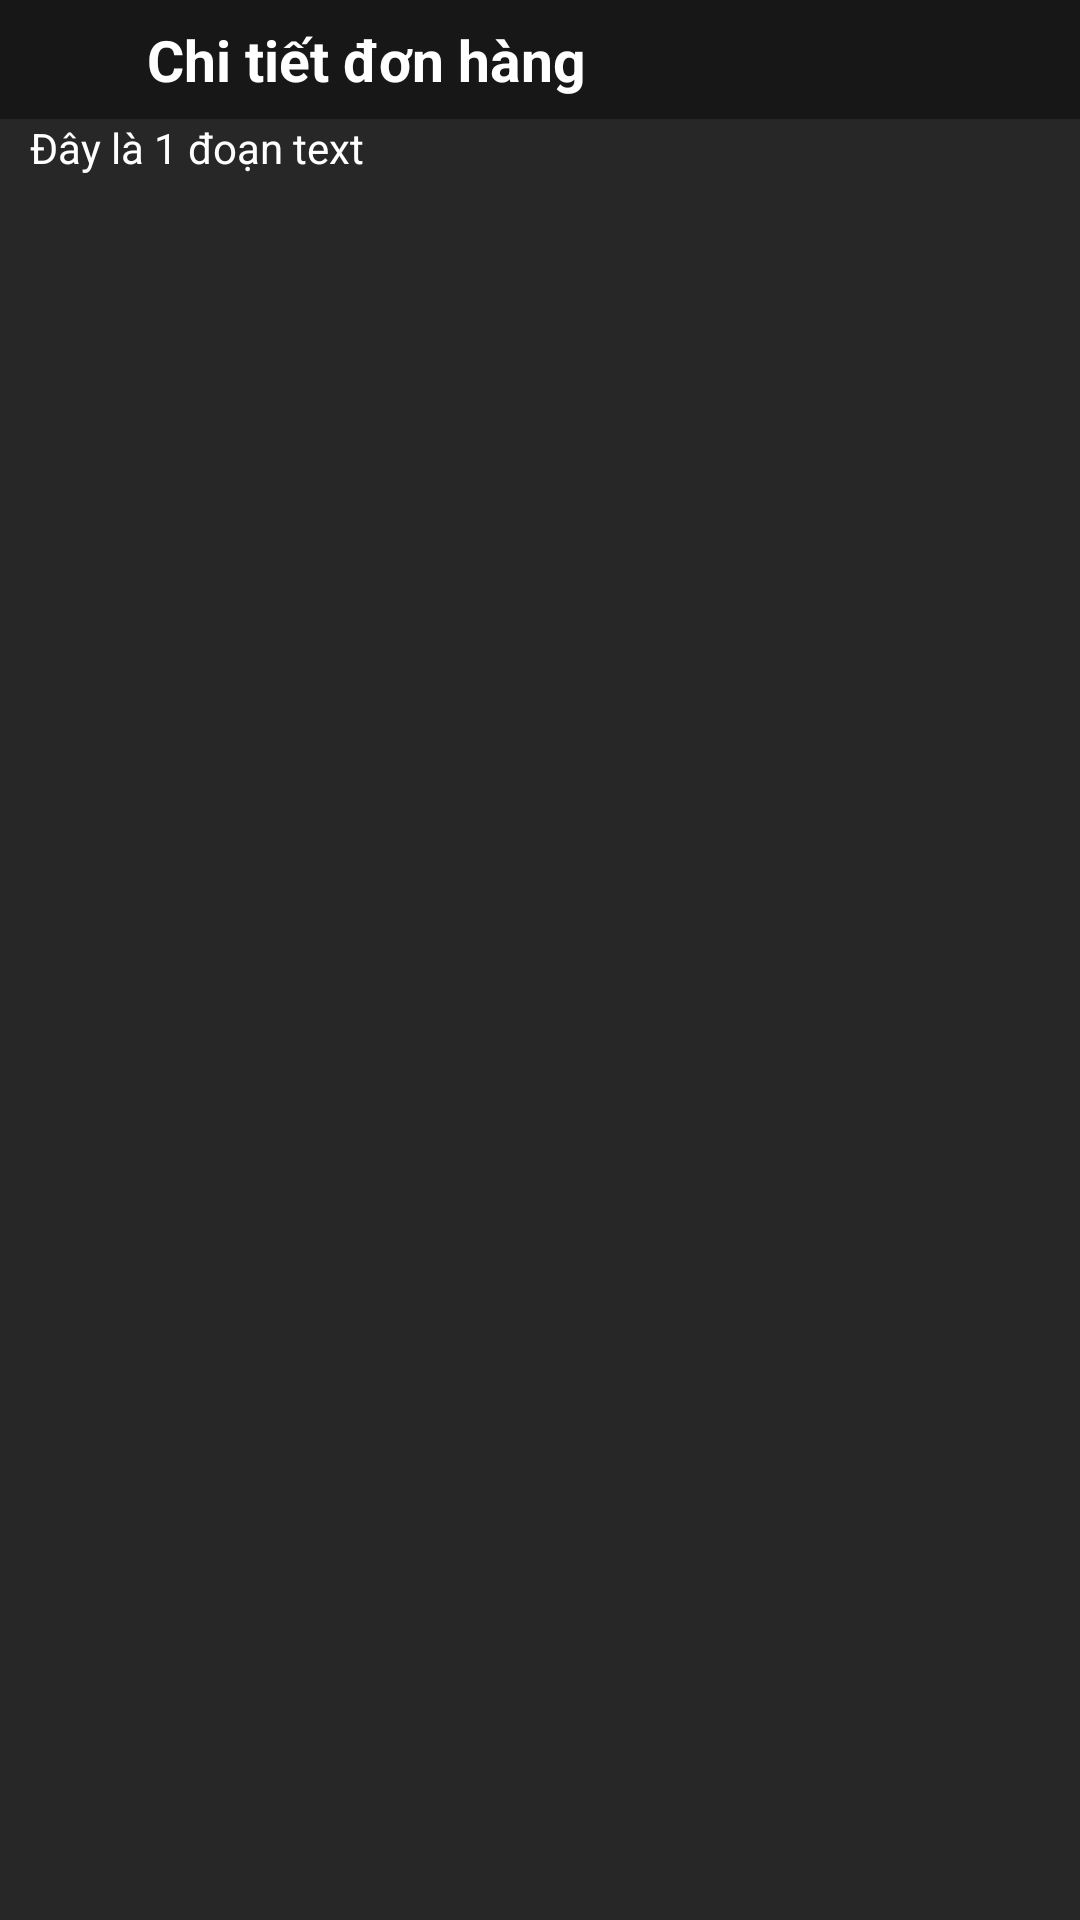

Here is an Android app screen rendered from its layout file. Give the layout XML and the strings, colors and styles it references.
<!-- AndroidManifest.xml: application theme Theme.Coffee -->
<!-- res/layout/activity_order_detail.xml -->
<?xml version="1.0" encoding="utf-8"?>
<LinearLayout xmlns:android="http://schemas.android.com/apk/res/android"
    android:orientation="vertical"
    android:layout_width="match_parent"
    android:layout_height="match_parent"
    android:background="#272727">
    <LinearLayout
        android:orientation="horizontal"
        android:gravity="center_vertical"
        android:padding="7dp"
        android:background="#171717"
        android:layout_width="match_parent"
        android:layout_height="wrap_content">
        <androidx.appcompat.widget.AppCompatButton
            android:id="@+id/btBackOrderDetail"
            android:layout_marginStart="8dp"
            android:background="@drawable/ic_baseline_arrow_back_ios_24"
            android:layout_width="24dp"
            android:layout_height="24dp"/>
        <TextView
            android:text="@string/detail_order"
            android:layout_marginStart="10dp"
            android:textColor="@color/white"
            android:textSize="19sp"
            android:textStyle="bold"
            android:layout_width="match_parent"
            android:layout_height="wrap_content"/>
    </LinearLayout>
    <TextView
        android:text="@string/text"
        android:textColor="@color/white"
        android:layout_marginStart="10dp"
        android:id="@+id/timeOrder"
        android:layout_width="match_parent"
        android:layout_height="wrap_content"/>
    <androidx.recyclerview.widget.RecyclerView
        android:id="@+id/rev_order_detail"
        android:layout_marginEnd="10dp"
        android:layout_marginBottom="10dp"
        android:layout_width="match_parent"
        android:layout_height="match_parent"/>

</LinearLayout>
<!-- resources referenced by this layout -->
<resources>
  <color name="white">#FFFFFFFF</color>
  <string name="detail_order">Chi tiết đơn hàng</string>
  <string name="text">Đây là 1 đoạn text</string>
  <style name="Theme.Coffee" parent="Theme.MaterialComponents.DayNight.NoActionBar">
          
          <item name="colorPrimary">@color/light_brown</item>
          <item name="colorPrimaryVariant">@color/black</item>
          <item name="colorOnPrimary">@color/dark_grey</item>
          
          <item name="colorSecondary">@color/dark_grey</item>
          <item name="colorSecondaryVariant">@color/teal_700</item>
          <item name="colorOnSecondary">@color/light_brown</item>
          
          <item name="android:statusBarColor" tools:targetApi="l">?attr/colorPrimaryVariant</item>
          
      </style>
  <color name="light_brown">#FD6636</color>
  <color name="black">#FF000000</color>
  <color name="dark_grey">#686868</color>
  <color name="teal_700">#FF018786</color>
</resources>
